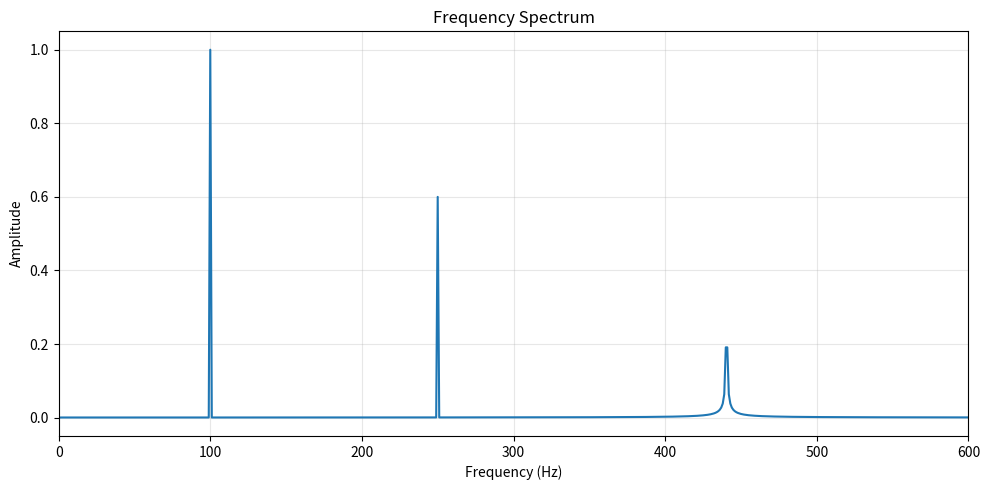

This chart was generated by the following Python code:

import matplotlib.pyplot as plt
import numpy as np


# --- Configuration ---

SAMPLE_RATE = 2000
DURATION = 1.0
TOP_N = 3


# --- Signal generation ---

def generate_signal(t):
    return (
        np.sin(2 * np.pi * 100 * t)
        + 0.6 * np.sin(2 * np.pi * 250 * t)
        + 0.3 * np.sin(2 * np.pi * 440.5 * t)
    )


# --- Frequency analysis ---

def compute_spectrum(signal, sample_rate):
    spectrum = np.fft.rfft(signal)

    frequencies = np.fft.rfftfreq(
        len(signal),
        d=1 / sample_rate,
    )

    amplitudes = 2 * np.abs(spectrum) / len(signal)

    # DC and Nyquist bins are not doubled.
    amplitudes[0] /= 2
    if len(signal) % 2 == 0:
        amplitudes[-1] /= 2

    return frequencies, amplitudes


def dominant_frequencies(frequencies, amplitudes, top_n=3):
    components = zip(frequencies, amplitudes)

    return sorted(
        components,
        key=lambda component: component[1],
        reverse=True,
    )[:top_n]


# --- Visualization ---

def plot_spectrum(frequencies, amplitudes):
    fig, ax = plt.subplots(figsize=(10, 5))

    ax.plot(frequencies, amplitudes)

    ax.set_xlim(0, 600)
    ax.set_xlabel("Frequency (Hz)")
    ax.set_ylabel("Amplitude")
    ax.set_title("Frequency Spectrum")
    ax.grid(alpha=0.3)

    fig.tight_layout()
    return fig


# --- Entry point ---

def main():
    t = np.arange(
        int(SAMPLE_RATE * DURATION)
    ) / SAMPLE_RATE

    signal = generate_signal(t)

    frequencies, amplitudes = compute_spectrum(
        signal, SAMPLE_RATE
    )

    components = dominant_frequencies(
        frequencies, amplitudes, TOP_N
    )

    print(f"Duration: {DURATION} s")
    print(f"Sample rate: {SAMPLE_RATE} Hz")
    print(f"FFT bin spacing: {1 / DURATION:.2f} Hz")

    print("\nDominant frequency bins:")
    for frequency, amplitude in components:
        print(f"  {frequency:7.2f} Hz | amplitude: {amplitude:.4f}")

    plot_spectrum(frequencies, amplitudes)
    plt.show()


if __name__ == "__main__":
    main()
